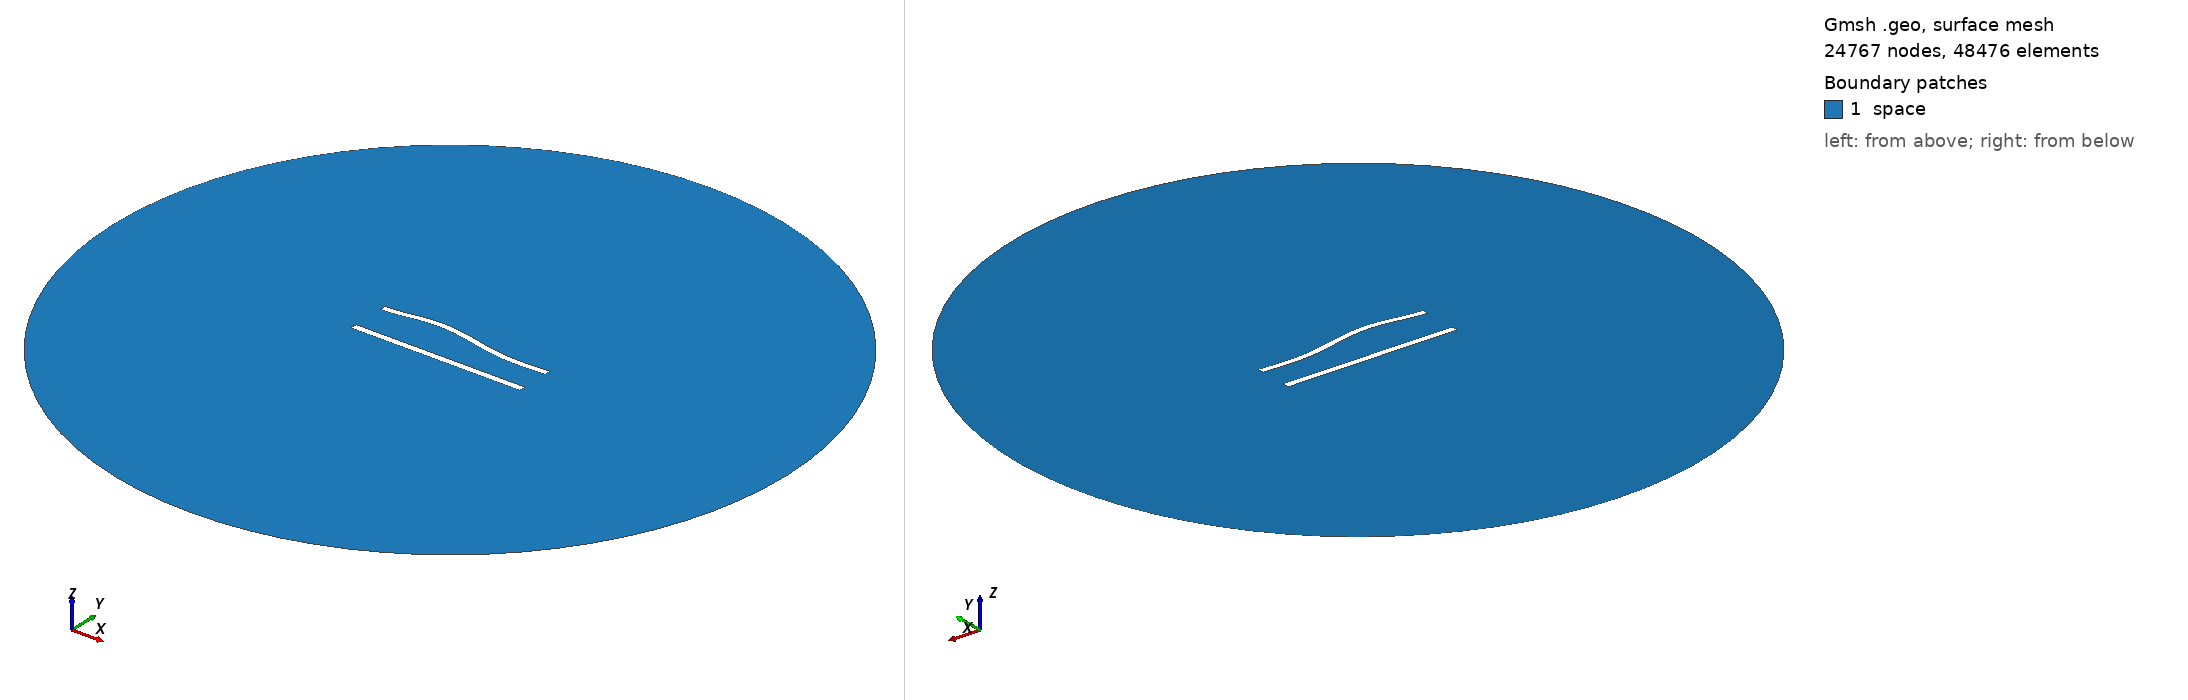

Gmsh geometry script, surface-meshed: 24767 nodes, 48476 surface elements. Boundary patches (legend numbers): 1 space. Left view from above one corner, right view from below the opposite corner. Legend entries are the model's physical surfaces. The drawing asked Gmsh for element sizes between 1% and 20% of the model's largest extent; the script's own settings can give other sizes.

=== 512.geo (drawn) ===
//---------------------------------------
// Geometry kernel
//---------------------------------------

SetFactory("OpenCASCADE");



//---------------------------------------
// Parameters of the geometry
//---------------------------------------

// Overetch of the upper plate
overetch = 0.125;

// Distance between the plates
distance = 22.5;

// Discretization over the x axis (for the deformation)
nx = 50; 

// Length of the plate
L = 100 - overetch; 

// Number of modes
n = 4; 

// 1st mode coefficient
coeff(1) = -1.5;
beta(1) = 0.596864 * 3.1415926535 / L;

// 2nd mode coefficient
coeff(2) = 1.5;
beta(2) = 1.49418 * 3.1415926535 / L;

// 3rd mode coefficient
coeff(3) = 1.5;
beta(3) = 2.50025 * 3.1415926535 / L;

// 4th mode coefficient
coeff(4) = 0.0;
beta(4) = 3.49999 * 3.1415926535 / L;



//---------------------------------------
// Upper plate (deformed rectangle)
//---------------------------------------

// Coordiantes of the upper plate
xmin = -50;
xmax = 50 - overetch;

// Height of the upper plate
yheight = 4 - 2 * overetch;

// Indexes of the points
UpperID[] = {};
LowerID[] = {};
LeftID[] = {};
RightID[] = {};

// Point index
p = 1;

// Horizontal edges
For i In {1:nx}
    x = xmin + (i-1)*(xmax - xmin)/(nx-1);

    y_bottom = distance / 2 + overetch;
    For j In {1:n}
        C = (Cosh(beta(j)*L) + Cos(beta(j)*L)) / (Sinh(beta(j)*L) + Sin(beta(j)*L));
        y_bottom  = y_bottom + coeff(j) * (Cosh(beta(j)*(x+50)) - Cos(beta(j)*(x+50)) - C * (Sinh(beta(j)*(x+50)) - Sin(beta(j)*(x+50))));
    EndFor

    y_top = y_bottom + yheight;

    Point(p) = {x, y_top, 0, 1.0};
    UpperID[i] = p;
    p = p + 1;

    Point(p) = {x, y_bottom, 0, 1.0};
    LowerID[i] = p;
    p = p + 1;
EndFor

// Create point lists
UpperPts[] = {}; LowerPts[] = {};
For i In {1:nx}
  UpperPts[] += {UpperID[i]};
  LowerPts[] += {LowerID[i]};
EndFor

// Build splines
Spline(1) = {UpperPts[]};
Spline(2) = {LowerPts[]};
Line(3) = {LowerPts[nx-1], UpperPts[nx-1]};
Line(4) = {LowerPts[0], UpperPts[0]};

// Build the plane surface
Curve Loop(1) = {2, 3, -1, -4};
Plane Surface(1) = {1};



//---------------------------------------
// Lower plate (rectangle)
//---------------------------------------

// Vertices
Point(1001) = {-50, -distance/2, 0, 1.0};
Point(1002) = { 50, -distance/2, 0, 1.0};
Point(1003) = { 50,  -distance/2 + 4, 0, 1.0};
Point(1004) = {-50,  -distance/2 + 4, 0, 1.0};

// Edges
Line(5) = {1001, 1002};
Line(6) = {1002, 1003};
Line(7) = {1003, 1004};
Line(8) = {1004, 1001};

// Plane surface
Line Loop(2) = {5, 6, 7, 8};
Plane Surface(2) = {2}; 



//---------------------------------------
// Outer (fictious) boundary
//---------------------------------------

// Points
Point(1005) = {0, 0, 0};       // Center
Point(1006) = {200, 0, 0};     // Start point
Point(1007) = {0, 200, 0};     // 90 degrees
Point(1008) = {-200, 0, 0};    // 180 degrees
Point(1009) = {0, -200, 0};    // 270 degrees

// Circle arcs (each needs start, center, end)
Circle(9) = {1006, 1005, 1007};
Circle(10) = {1007, 1005, 1008};
Circle(11) = {1008, 1005, 1009};
Circle(12) = {1009, 1005, 1006};

// Plane surface for the entire domain
Curve Loop(3) = {9, 10, 11, 12};
Surface(3) = {3};

// Subtract the plates from the whole domain to obtain the actual domain where we want to solve the equations
BooleanDifference{ Surface{3}; Delete; }{ Surface{1}; Surface{2}; Delete; }




//---------------------------------------
// Transfinite Lines/Curves
//---------------------------------------

// Set the number of points on the boundaries
r = 6;
d = 0.15;

// Plates
Transfinite Curve {1} = 50*r/4 Using Progression 1;
Transfinite Line {2} = 50*r Using Progression 1;
Transfinite Curve {3, 4} = 2*r Using Progression 1+d;
Transfinite Line {5} = 50*r/4 Using Progression 1;
Transfinite Line {7} = 50*r Using Progression 1;
Transfinite Line {6} = 2*r Using Progression 1-d;
Transfinite Line {8} = 2*r Using Progression 1+d;

// Outer boundary
Transfinite Line {9, 10, 11, 12} = 20 Using Progression 1;



//---------------------------------------
// Physical groups
//---------------------------------------                

// Physical curves (boundaries)
Physical Line("force_segment", 10) = {2};
Physical Line("upper_plate", 11) = {1, 3, 4};
Physical Line("lower_plate", 12) = {5, 6, 7, 8};
Physical Line("boundary", 20) = {9, 10, 11, 12};

// Physical Surfaces
Physical Surface("space", 30) = {3};



//---------------------------------------
// 6. Generate the Mesh
//---------------------------------------

// 2D mesh generation
Mesh 2;
